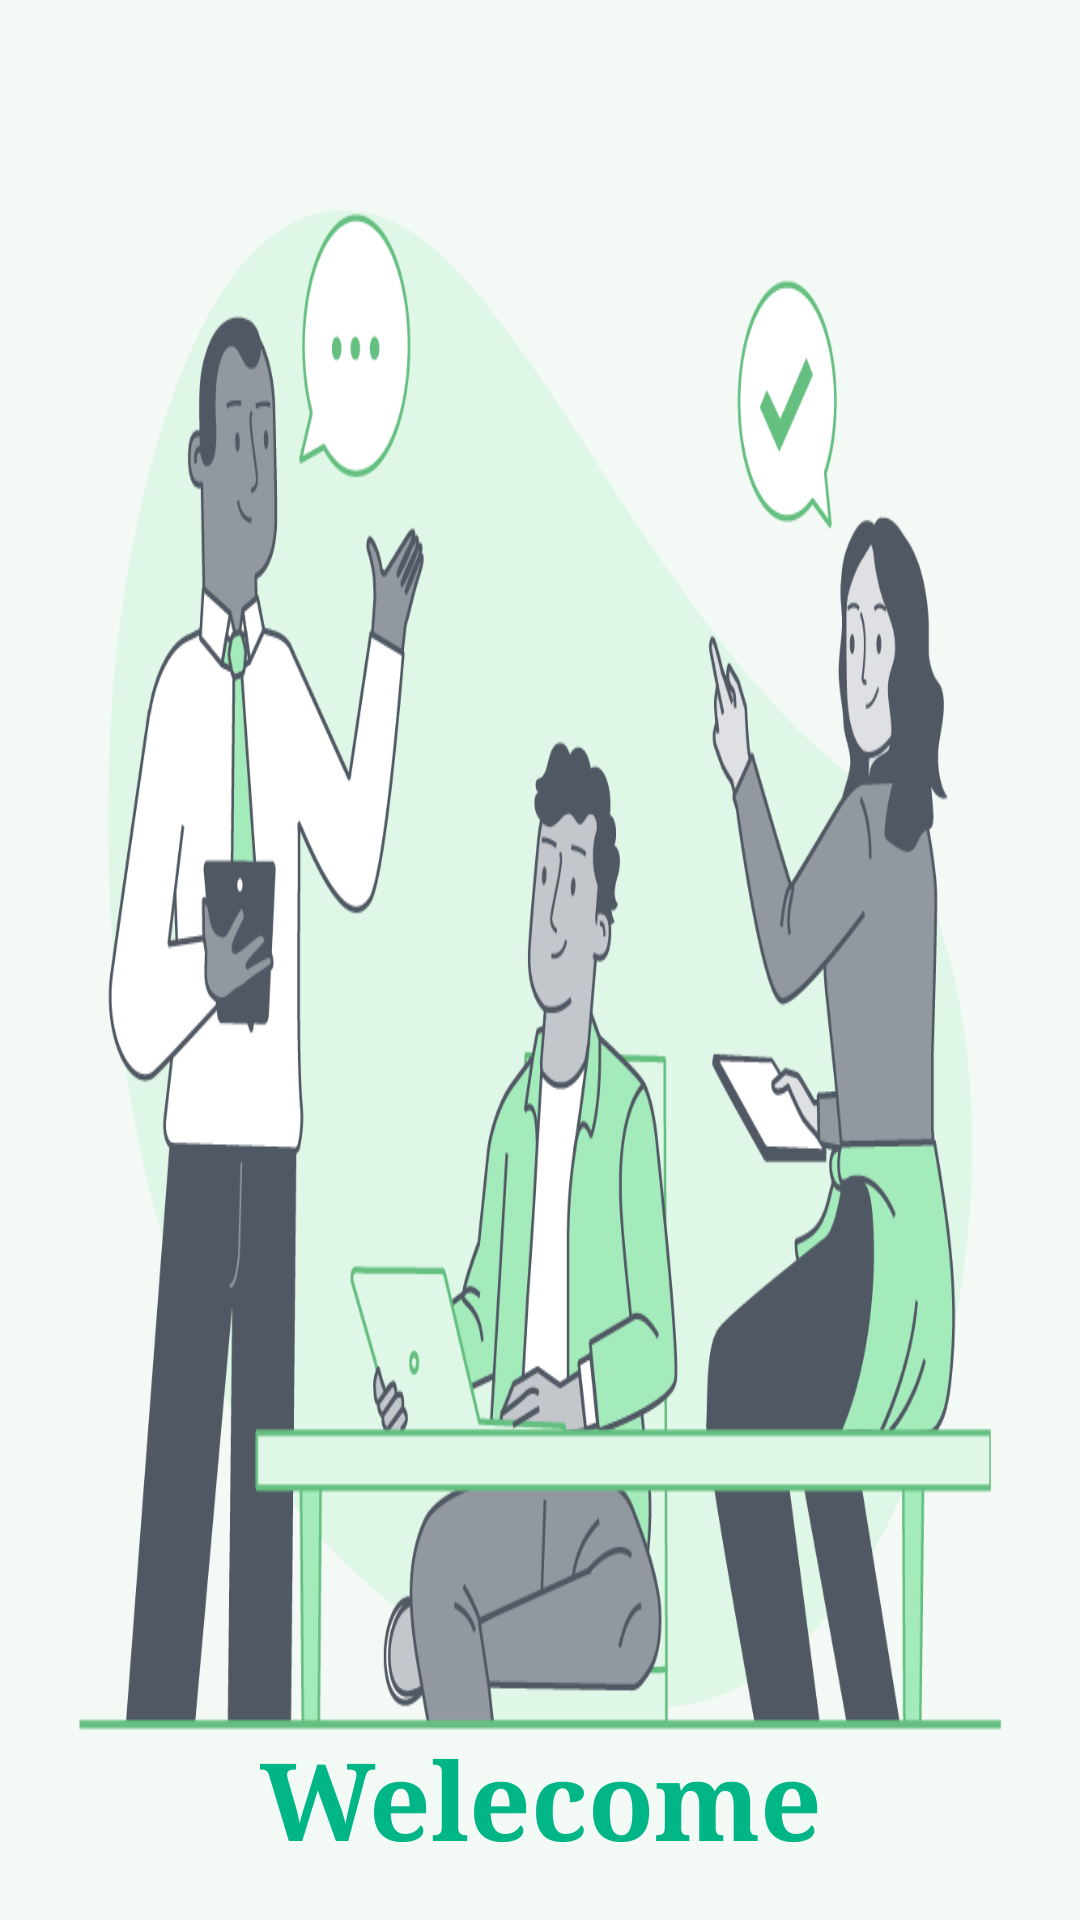

This screen was rendered from an Android layout file. Write that file and the resources it references.
<!-- AndroidManifest.xml: activity theme Theme.MaterialComponents.DayNight.NoActionBar -->
<!-- res/layout/activity_splash.xml -->
<?xml version="1.0" encoding="utf-8"?>
<androidx.constraintlayout.widget.ConstraintLayout xmlns:android="http://schemas.android.com/apk/res/android"
    xmlns:app="http://schemas.android.com/apk/res-auto"
    xmlns:tools="http://schemas.android.com/tools"
    android:layout_width="match_parent"
    android:layout_height="match_parent"
    tools:context=".ui.SplashActivity">

    <ImageView
        android:layout_width="match_parent"
        android:layout_height="match_parent"
        android:adjustViewBounds="true"
        android:scaleType="fitXY"
        android:src="@drawable/logo"
        app:layout_constraintBottom_toBottomOf="parent"
        app:layout_constraintEnd_toEndOf="parent"
        app:layout_constraintStart_toStartOf="parent"
        app:layout_constraintTop_toTopOf="parent" />

    <TextView
        android:layout_width="match_parent"
        android:layout_height="wrap_content"
        android:layout_marginBottom="16dp"
        android:fontFamily="serif"
        android:gravity="center"
        android:text="@string/welecome"
        android:textColor="@color/purple_700"
        android:textSize="36sp"
        android:textStyle="bold"
        app:layout_constraintBottom_toBottomOf="parent" />


</androidx.constraintlayout.widget.ConstraintLayout>
<!-- resources referenced by this layout -->
<resources>
  <color name="purple_700">#00b686</color>
  <!-- drawable logo: png bitmap (drawable-v24, 154341 bytes) -->
  <string name="welecome">Welecome</string>
</resources>
